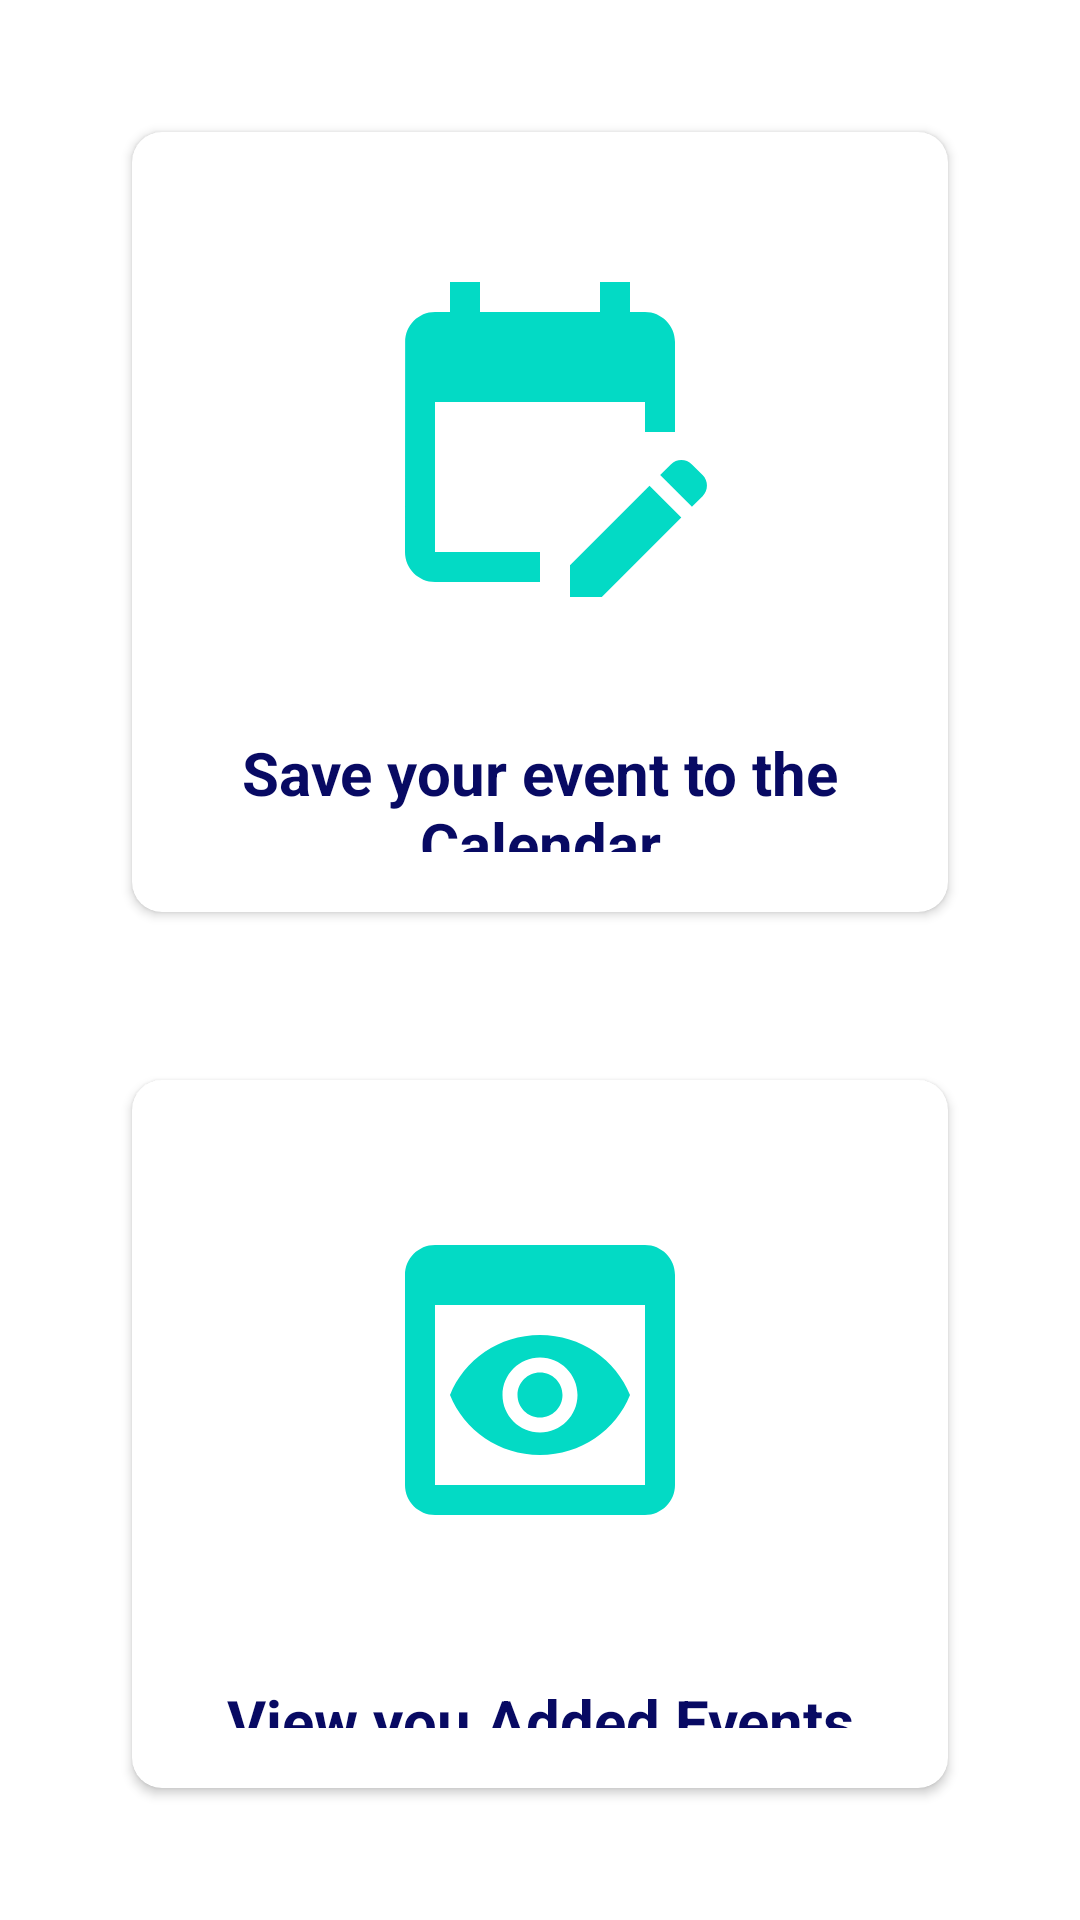

Produce the Android XML layout that renders to this screen, including the resource entries it uses.
<!-- AndroidManifest.xml: application theme Theme.BootCal -->
<!-- res/layout/activity_main.xml -->
<?xml version="1.0" encoding="utf-8"?>
<androidx.constraintlayout.widget.ConstraintLayout xmlns:android="http://schemas.android.com/apk/res/android"
    xmlns:app="http://schemas.android.com/apk/res-auto"
    xmlns:tools="http://schemas.android.com/tools"
    android:layout_width="match_parent"
    android:layout_height="match_parent"
    tools:context=".MainActivity"
    android:background="@color/white">

    <LinearLayout
        android:layout_width="match_parent"
        android:layout_height="wrap_content"
        app:layout_constraintStart_toStartOf="parent"
        app:layout_constraintTop_toTopOf="parent"
        app:layout_constraintBottom_toBottomOf="parent">
        <LinearLayout
            android:layout_width="match_parent"
            android:layout_height="wrap_content"
            android:layout_weight="6"
            android:orientation="vertical"
            android:weightSum="2"
            android:padding="16dp">
            <LinearLayout
                android:layout_width="match_parent"
                android:layout_height="wrap_content"
                android:layout_weight="1"
                android:weightSum="2"
                android:padding="16dp"
                android:gravity="center">
                <androidx.cardview.widget.CardView
                    android:id="@+id/cvAddEvent"
                    android:layout_width="match_parent"
                    android:layout_height="match_parent"
                    android:layout_weight="1"
                    app:cardElevation="2dp"
                    app:cardCornerRadius="10dp"
                    android:layout_margin="12dp"
                    android:background="@color/black"
                    android:layout_gravity="center">
                    <LinearLayout
                        android:layout_width="match_parent"
                        android:layout_height="match_parent"
                        android:orientation="vertical"
                        android:gravity="center"
                        >
                        <ImageView
                            android:layout_width="120dp"
                            android:layout_height="120dp"
                            android:layout_margin="40dp"
                            android:src="@drawable/ic_edit_calendar"
                            />
                        <TextView
                            android:layout_width="match_parent"
                            android:layout_height="wrap_content"
                            android:text="@string/cvInsert"
                            android:textSize="20dp"
                            android:textStyle="bold"
                            android:textColor="#080A63"
                            android:textAlignment="center"
                            android:layout_marginBottom="20dp"
                            />
                    </LinearLayout>
                </androidx.cardview.widget.CardView>
            </LinearLayout>
            <LinearLayout
                android:layout_width="match_parent"
                android:layout_height="wrap_content"
                android:layout_weight="1"
                android:weightSum="2"
                android:padding="16dp"
                android:gravity="center">
                <androidx.cardview.widget.CardView
                    android:id="@+id/cvViewEvent"
                    android:layout_width="match_parent"
                    android:layout_height="match_parent"
                    android:layout_weight="1"
                    app:cardElevation="2dp"
                    app:cardCornerRadius="10dp"
                    android:layout_margin="12dp"
                    android:background="@color/black">
                    <LinearLayout
                        android:layout_width="match_parent"
                        android:layout_height="match_parent"
                        android:orientation="vertical"
                        android:gravity="center">
                        <ImageView
                            android:layout_width="120dp"
                            android:layout_height="120dp"
                            android:src="@drawable/ic_preview"
                            android:layout_margin="40dp"
                            />
                        <TextView
                            android:layout_width="match_parent"
                            android:layout_height="wrap_content"
                            android:text="@string/cvView"
                            android:textSize="20dp"
                            android:textAlignment="center"
                            android:textStyle="bold"
                            android:textColor="#080A63"
                            android:layout_marginBottom="20dp"
                            />
                    </LinearLayout>
                </androidx.cardview.widget.CardView>
            </LinearLayout>
        </LinearLayout>


    </LinearLayout>

</androidx.constraintlayout.widget.ConstraintLayout>
<!-- resources referenced by this layout -->
<resources>
  <!-- drawable ic_edit_calendar (drawable) -->
  <vector android:height="24dp" android:tint="@color/teal_200"
      android:viewportHeight="24" android:viewportWidth="24"
      android:width="24dp" xmlns:android="http://schemas.android.com/apk/res/android">
      <path android:fillColor="@android:color/white" android:pathData="M12,22H5c-1.11,0 -2,-0.9 -2,-2L3.01,6c0,-1.1 0.88,-2 1.99,-2h1V2h2v2h8V2h2v2h1c1.1,0 2,0.9 2,2v6h-2v-2H5v10h7V22zM22.13,16.99l0.71,-0.71c0.39,-0.39 0.39,-1.02 0,-1.41l-0.71,-0.71c-0.39,-0.39 -1.02,-0.39 -1.41,0l-0.71,0.71L22.13,16.99zM21.42,17.7l-5.3,5.3H14v-2.12l5.3,-5.3L21.42,17.7z"/>
  </vector>
  <!-- drawable ic_preview (drawable) -->
  <vector android:height="24dp" android:tint="@color/teal_200"
      android:viewportHeight="24" android:viewportWidth="24"
      android:width="24dp" xmlns:android="http://schemas.android.com/apk/res/android">
      <path android:fillColor="@android:color/white" android:pathData="M19,3H5C3.89,3 3,3.9 3,5v14c0,1.1 0.89,2 2,2h14c1.1,0 2,-0.9 2,-2V5C21,3.9 20.11,3 19,3zM19,19H5V7h14V19zM13.5,13c0,0.83 -0.67,1.5 -1.5,1.5s-1.5,-0.67 -1.5,-1.5c0,-0.83 0.67,-1.5 1.5,-1.5S13.5,12.17 13.5,13zM12,9c-2.73,0 -5.06,1.66 -6,4c0.94,2.34 3.27,4 6,4s5.06,-1.66 6,-4C17.06,10.66 14.73,9 12,9zM12,15.5c-1.38,0 -2.5,-1.12 -2.5,-2.5c0,-1.38 1.12,-2.5 2.5,-2.5c1.38,0 2.5,1.12 2.5,2.5C14.5,14.38 13.38,15.5 12,15.5z"/>
  </vector>
  <string name="cvInsert">Save your event to the Calendar</string>
  <string name="cvView">View you Added Events</string>
  <style name="Theme.BootCal" parent="Theme.MaterialComponents.DayNight.DarkActionBar">
          
          <item name="colorPrimary">@color/black</item>
          <item name="colorPrimaryVariant">@color/teal_200</item>
          <item name="colorOnPrimary">@color/black</item>
          
          <item name="colorSecondary">@color/teal_200</item>
          <item name="colorSecondaryVariant">@color/teal_200</item>
          <item name="colorOnSecondary">@color/black</item>
          <item name="android:textColor">@color/black</item>
          
          <item name="android:statusBarColor" tools:targetApi="l">?attr/colorPrimaryVariant</item>
          
      </style>
  <!-- not gathered from this repository: default colours our renderer supplied (Android Studio template values) -->
  <color name="teal_200">#FF03DAC5</color>
  <color name="black">#FF000000</color>
  <color name="white">#FFFFFFFF</color>
</resources>
